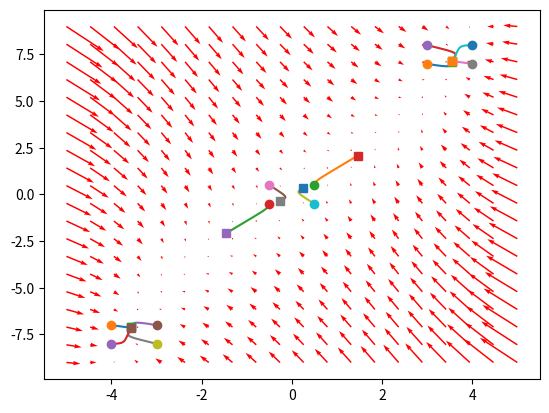

Write the Python code that produced this figure.
#!/usr/bin/env python3

import matplotlib.pyplot as plt
import numpy as np
from scipy.integrate import odeint
from math import sin

x = np.linspace(-5.0, 5.0, 20)
y = np.linspace(-9.0, 9.0, 20)

starts = [
    ([3, 7], 10),
    ([3, 8], 10),
    ([4, 7], 10),
    ([4, 8], 10),
    ([-0.5, -0.5], 3),
    ([-0.5, 0.5], 3),
    ([0.5, -0.5], 3),
    ([0.5, 0.5], 3),
    ([-3, -7], 10),
    ([-3, -8], 10),
    ([-4, -7], 10),
    ([-4, -8], 10),
]


def calc(X, t: int = 0) -> np.ndarray:
    x1, x2 = X[0], X[1]
    return np.array([
        -sin(x1)-1/6*x1**3+x2,
        2*x1-x2,
    ])


print(calc([3.5619, 3.5619*2]))


def print_vector_field(x: np.ndarray, y: np.ndarray) -> None:
    X, Y = np.meshgrid(x, y)
    u, v = np.zeros(X.shape), np.zeros(Y.shape)
    NI, NJ = X.shape
    # Обчислює векторне поле по заданим значенням.
    for i in range(NI):
        for j in range(NJ):
            u[i, j], v[i, j] = calc([X[i, j], Y[i, j]])
    # Друкує на графік векторне поле.
    plt.quiver(X, Y, u, v, color='r')


## @brief Будуємо траекторії.
#  @param starts змінна `starts`, яка задає усі траекторії
def print_trajectories(starts: list) -> None:
    # Обчислюємо траєкторії задані у змінній `starts`
    for s, t in starts:
        # Задаємо діапазон часу [0, t] та ділить відрізок на 2000 частин.
        tspan = np.linspace(0, t, 2000)
        # Інтегрує систему до заданого часу `t` та початкових значень `s`
        tr = odeint(calc, s, tspan)
        # Друкуєму саму траєкторію
        plt.plot(tr[:, 0], tr[:, 1])
        # Друкуємо початок траєкторії у вигляді кружечка
        plt.plot([tr[0, 0]], [tr[0, 1]], 'o')
        # Друкуємо кінець траєкторії у вигляді квадратика
        plt.plot([tr[-1, 0]], [tr[-1, 1]], 's')
        print([tr[-1, 0]], [tr[-1, 1]])


print_vector_field(x, y)
print_trajectories(starts)
# Друкуємо графік
plt.show()
